Dataset: data_processed (GitHub, 1Line25/Brain-Tumor-Detection-AI). Classes: glioma tumor, meningioma tumor, no tumor, pituitary tumor.

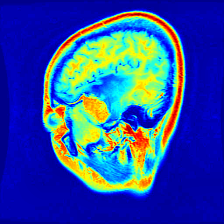
Label: meningioma tumor

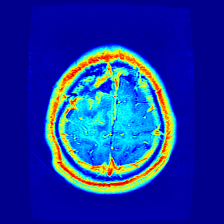
Label: glioma tumor

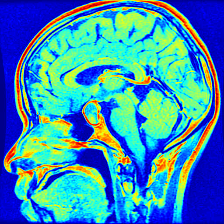
Label: pituitary tumor

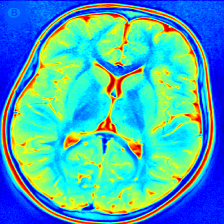
Label: no tumor

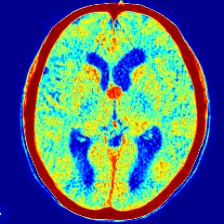
Label: no tumor

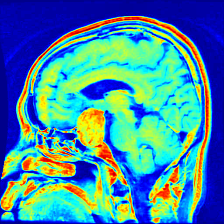
Label: pituitary tumor
